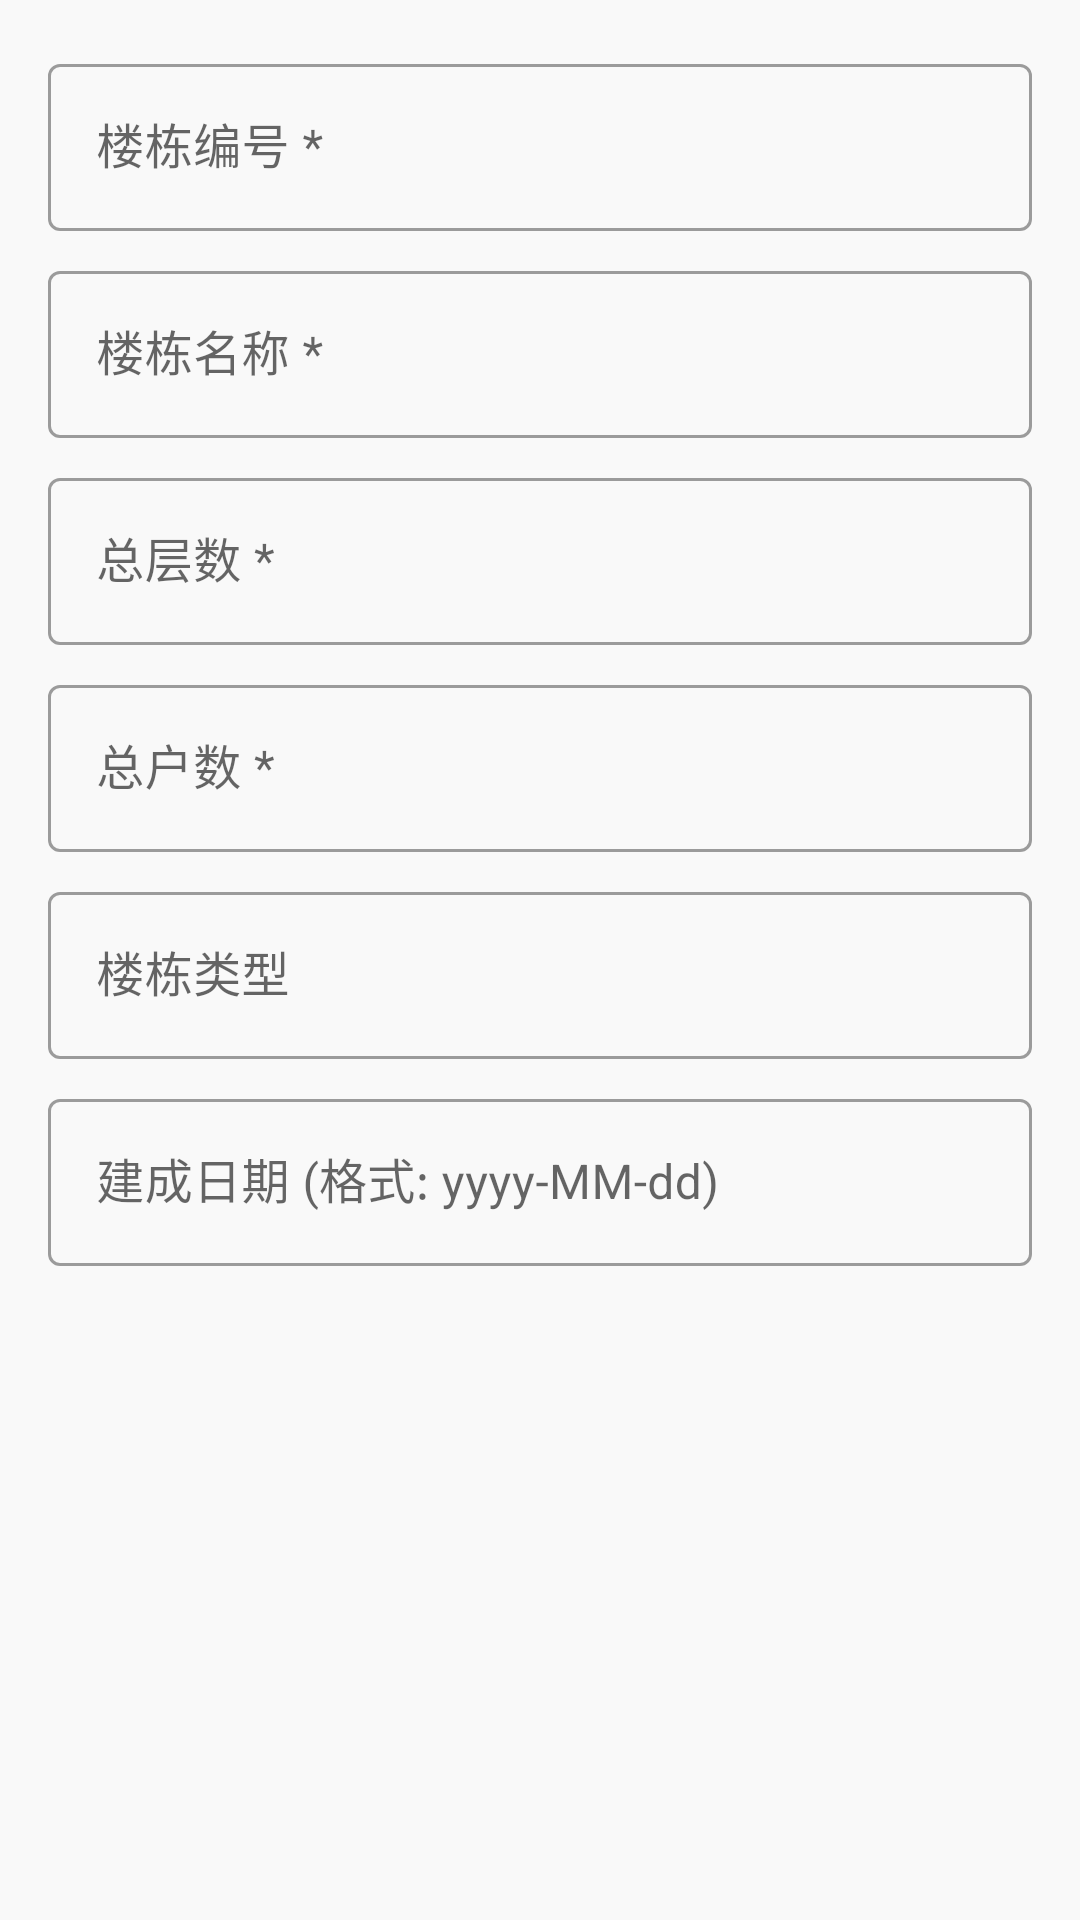

Reconstruct the res/layout file that produces this screen, plus the resources it refers to.
<!-- AndroidManifest.xml: application theme Theme.PropertyManagement -->
<!-- res/layout/dialog_building_add.xml -->
<?xml version="1.0" encoding="utf-8"?>
<ScrollView xmlns:android="http://schemas.android.com/apk/res/android"
    android:layout_width="match_parent"
    android:layout_height="match_parent">

    <LinearLayout
        android:layout_width="match_parent"
        android:layout_height="wrap_content"
        android:orientation="vertical"
        android:padding="16dp">

        <com.google.android.material.textfield.TextInputLayout
            android:id="@+id/til_building_number"
            style="@style/Widget.MaterialComponents.TextInputLayout.OutlinedBox"
            android:layout_width="match_parent"
            android:layout_height="wrap_content"
            android:hint="楼栋编号 *">

            <com.google.android.material.textfield.TextInputEditText
                android:id="@+id/et_building_number"
                android:layout_width="match_parent"
                android:layout_height="wrap_content"
                android:inputType="text"
                android:maxLines="1"/>
        </com.google.android.material.textfield.TextInputLayout>

        <com.google.android.material.textfield.TextInputLayout
            android:id="@+id/til_building_name"
            style="@style/Widget.MaterialComponents.TextInputLayout.OutlinedBox"
            android:layout_width="match_parent"
            android:layout_height="wrap_content"
            android:hint="楼栋名称 *"
            android:layout_marginTop="8dp">

            <com.google.android.material.textfield.TextInputEditText
                android:id="@+id/et_building_name"
                android:layout_width="match_parent"
                android:layout_height="wrap_content"
                android:inputType="text"
                android:maxLines="1"/>
        </com.google.android.material.textfield.TextInputLayout>

        <com.google.android.material.textfield.TextInputLayout
            android:id="@+id/til_total_floors"
            style="@style/Widget.MaterialComponents.TextInputLayout.OutlinedBox"
            android:layout_width="match_parent"
            android:layout_height="wrap_content"
            android:hint="总层数 *"
            android:layout_marginTop="8dp">

            <com.google.android.material.textfield.TextInputEditText
                android:id="@+id/et_total_floors"
                android:layout_width="match_parent"
                android:layout_height="wrap_content"
                android:inputType="number"
                android:maxLines="1"/>
        </com.google.android.material.textfield.TextInputLayout>

        <com.google.android.material.textfield.TextInputLayout
            android:id="@+id/til_total_units"
            style="@style/Widget.MaterialComponents.TextInputLayout.OutlinedBox"
            android:layout_width="match_parent"
            android:layout_height="wrap_content"
            android:hint="总户数 *"
            android:layout_marginTop="8dp">

            <com.google.android.material.textfield.TextInputEditText
                android:id="@+id/et_total_units"
                android:layout_width="match_parent"
                android:layout_height="wrap_content"
                android:inputType="number"
                android:maxLines="1"/>
        </com.google.android.material.textfield.TextInputLayout>

        <com.google.android.material.textfield.TextInputLayout
            android:id="@+id/til_building_type"
            style="@style/Widget.MaterialComponents.TextInputLayout.OutlinedBox"
            android:layout_width="match_parent"
            android:layout_height="wrap_content"
            android:hint="楼栋类型"
            android:layout_marginTop="8dp">

            <com.google.android.material.textfield.TextInputEditText
                android:id="@+id/et_building_type"
                android:layout_width="match_parent"
                android:layout_height="wrap_content"
                android:inputType="text"
                android:maxLines="1"/>
        </com.google.android.material.textfield.TextInputLayout>

        <com.google.android.material.textfield.TextInputLayout
            android:id="@+id/til_completion_date"
            style="@style/Widget.MaterialComponents.TextInputLayout.OutlinedBox"
            android:layout_width="match_parent"
            android:layout_height="wrap_content"
            android:hint="建成日期 (格式: yyyy-MM-dd)"
            android:layout_marginTop="8dp">

            <com.google.android.material.textfield.TextInputEditText
                android:id="@+id/et_completion_date"
                android:layout_width="match_parent"
                android:layout_height="wrap_content"
                android:inputType="date"
                android:maxLines="1"/>
        </com.google.android.material.textfield.TextInputLayout>

    </LinearLayout>
</ScrollView>
<!-- resources referenced by this layout -->
<resources>
  <style name="Theme.PropertyManagement" parent="Theme.MaterialComponents.DayNight.NoActionBar">
          
          <item name="colorPrimary">@color/primary</item>
          <item name="colorPrimaryVariant">@color/primary_variant</item>
          
          <item name="colorSecondary">@color/secondary</item>
          
          <item name="android:windowBackground">@color/background</item>
          
          <item name="cardCornerRadius">8dp</item>
      </style>
  <color name="primary">#4A148C</color>
  <color name="primary_variant">#990B61</color>
  <color name="secondary">#FF9800</color>
  <color name="background">#F9F9F9</color>
</resources>
